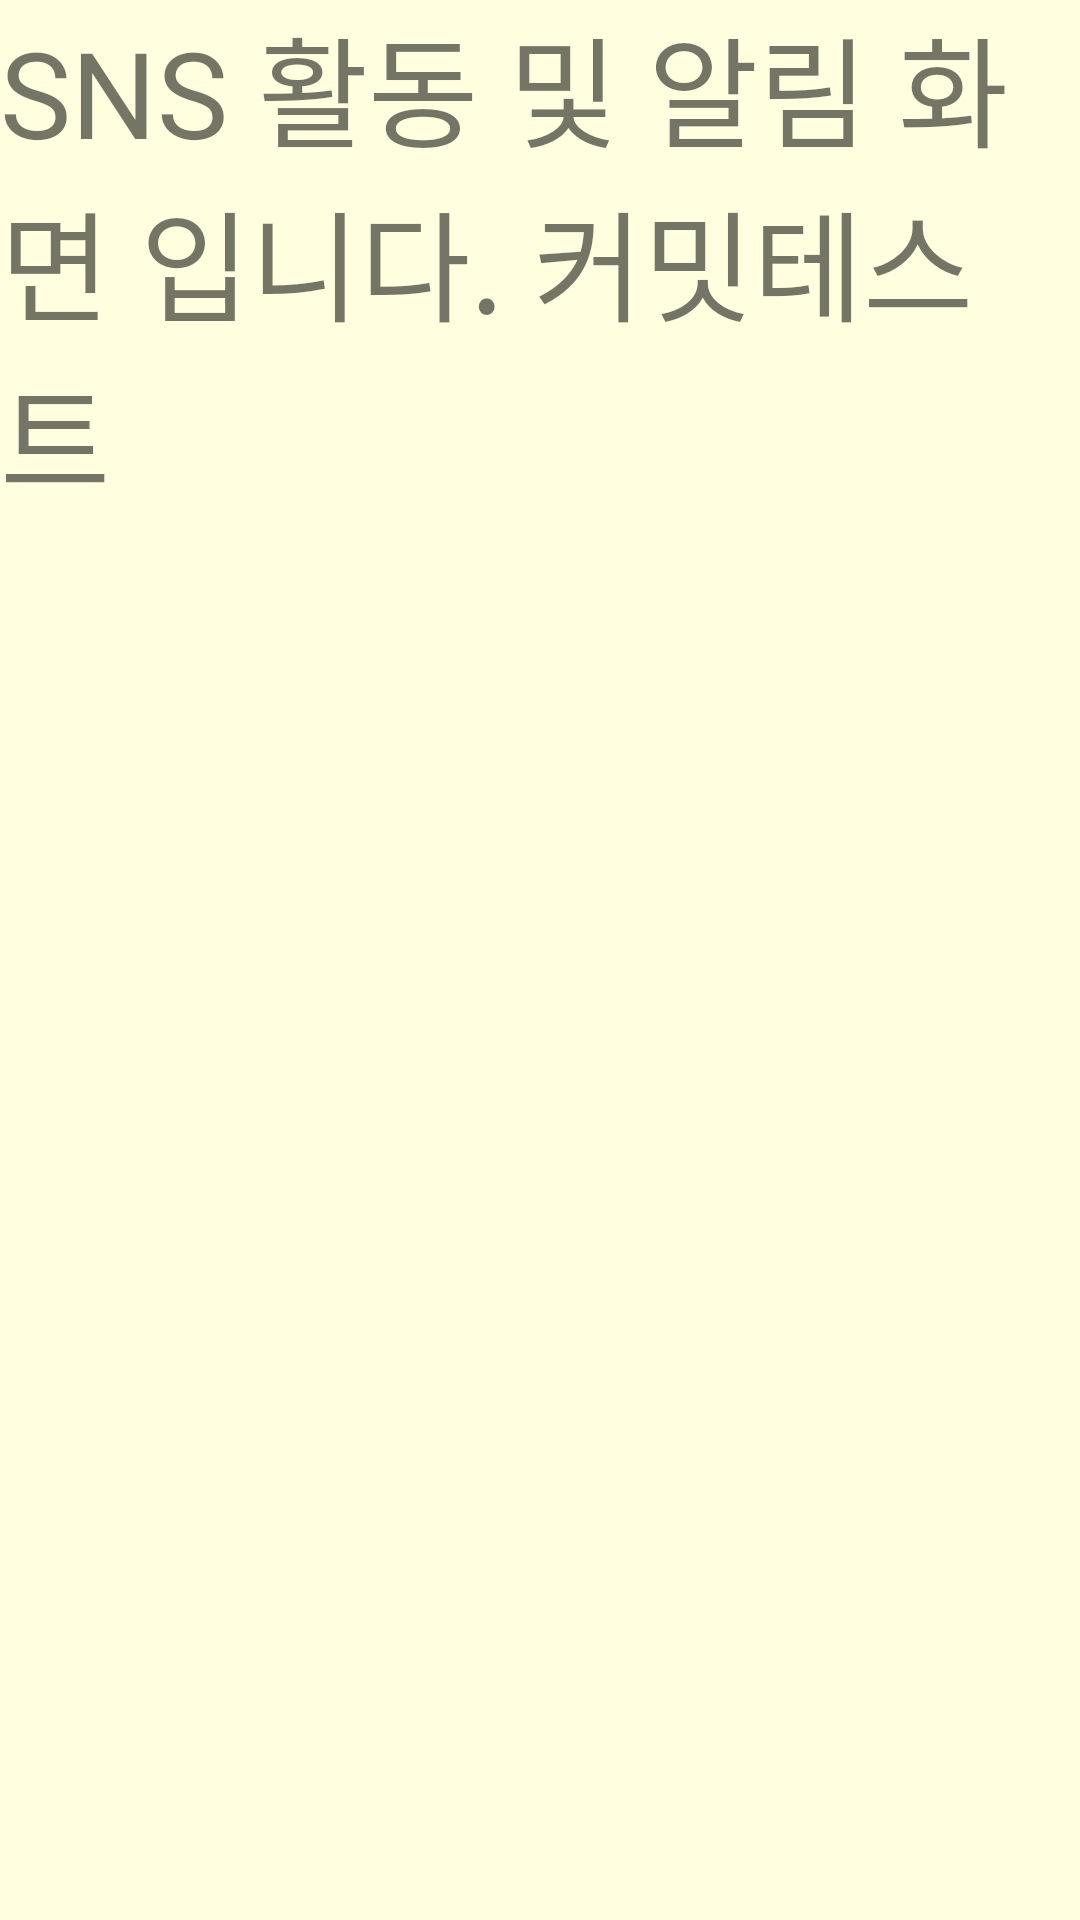

Write the Android layout XML for this screen, with the resource values it uses.
<!-- AndroidManifest.xml: application theme AppTheme -->
<!-- res/layout/sns_favorite.xml -->
<?xml version="1.0" encoding="utf-8"?>
<LinearLayout
    xmlns:android="http://schemas.android.com/apk/res/android" android:layout_width="match_parent"
    android:layout_height="match_parent"
    android:background="@color/default_bccolor">

    <TextView
        android:layout_width="wrap_content"
        android:layout_height="wrap_content"
        android:text="SNS 활동 및 알림 화면 입니다. 커밋테스트"
        android:textSize="40sp"/>

</LinearLayout>
<!-- resources referenced by this layout -->
<resources>
  <color name="default_bccolor">#FFFFDF</color>
  <style name="AppTheme" parent="Theme.AppCompat.Light.DarkActionBar">
          
          <item name="colorPrimary">@color/colorPrimary</item>
          <item name="colorPrimaryDark">@color/colorPrimaryDark</item>
          <item name="colorAccent">@color/colorAccent</item>
  
          
          <item name="windowActionBar">false</item>
          <item name="windowNoTitle">true</item>
      </style>
  <color name="colorPrimary">#008577</color>
  <color name="colorPrimaryDark">#F09661</color>
  <color name="colorAccent">#F09661 </color>
</resources>
